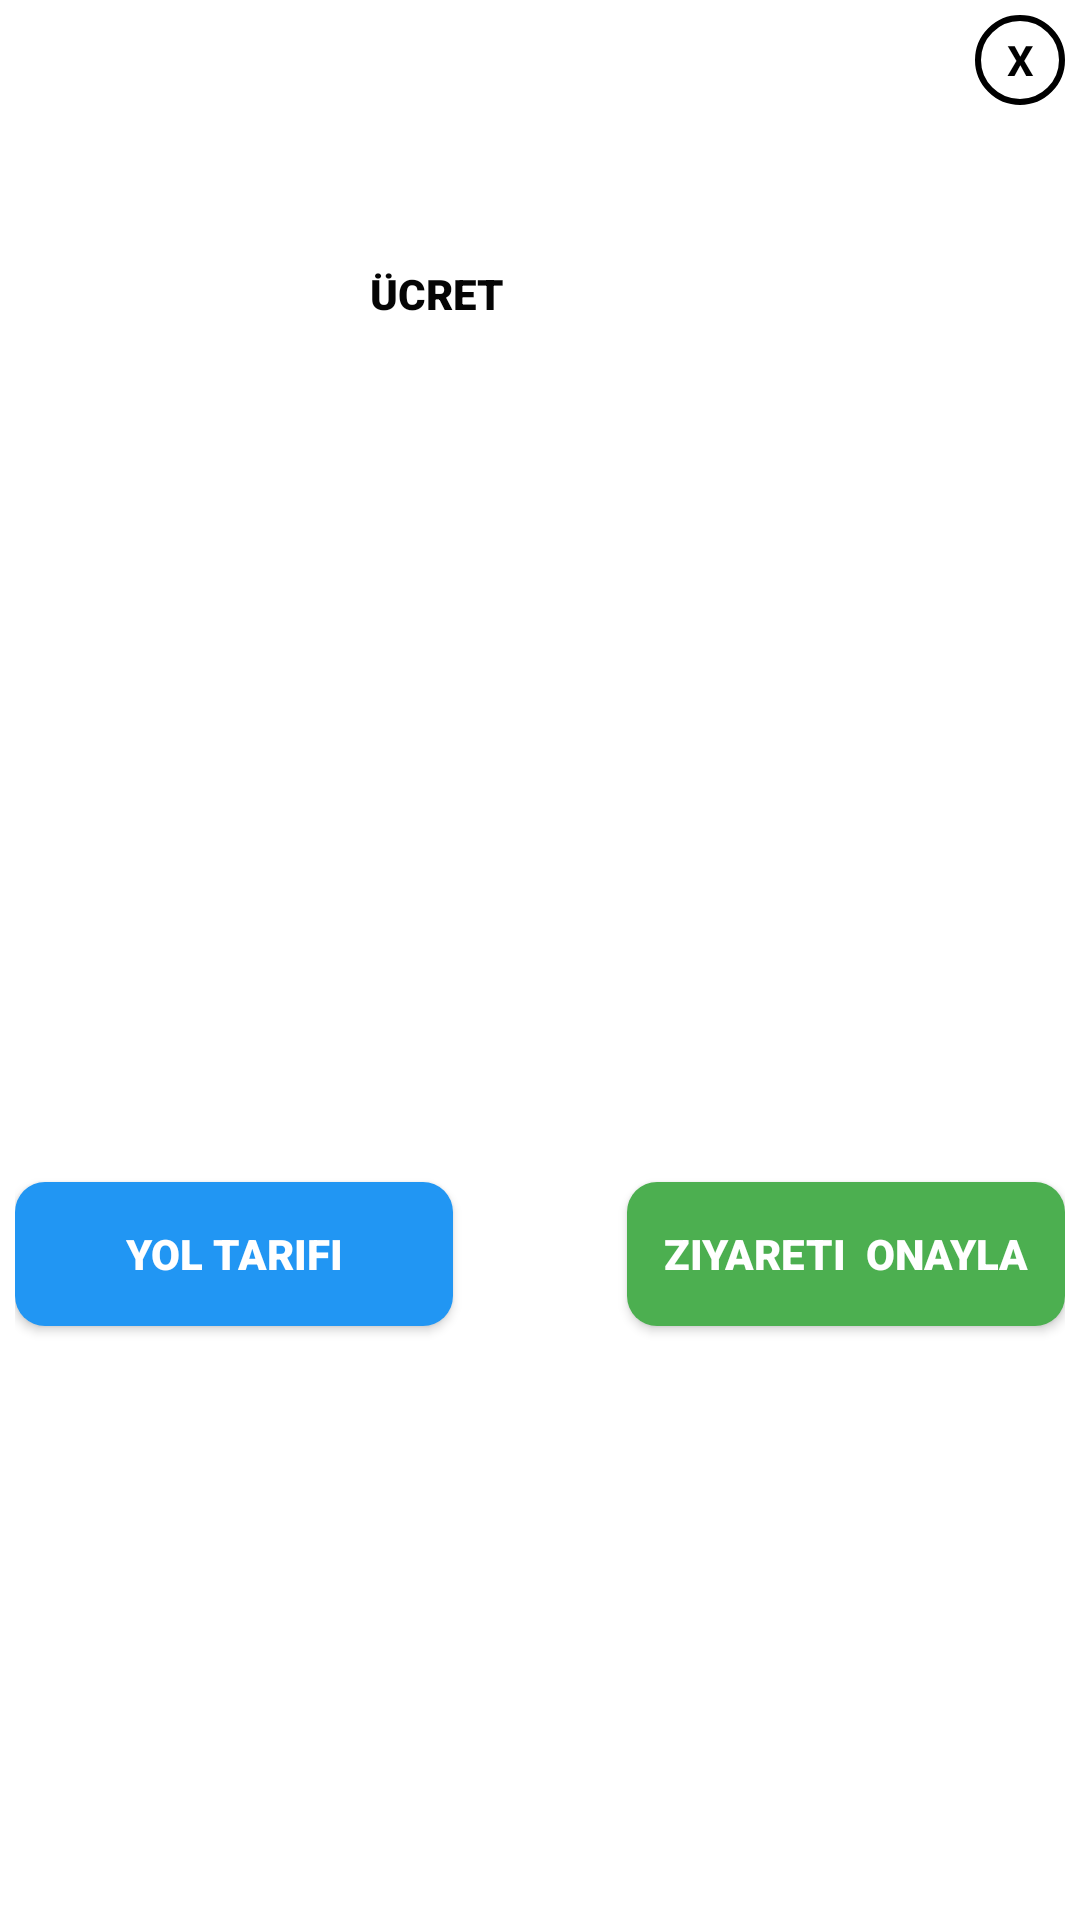

Reconstruct the res/layout file that produces this screen, plus the resources it refers to.
<!-- AndroidManifest.xml: application theme Theme.MyLoginApplication -->
<!-- res/layout/popup1.xml -->
<?xml version="1.0" encoding="utf-8"?>
<LinearLayout xmlns:android="http://schemas.android.com/apk/res/android"
    xmlns:app="http://schemas.android.com/apk/res-auto"
    xmlns:tools="http://schemas.android.com/tools"
    android:layout_width="350dp"
    android:layout_height="475dp"
    android:layout_gravity="center"
    android:background="@color/white"
    android:orientation="vertical"
    android:padding="5dp">

    <TextView
        android:id="@+id/txtclose1"
        android:layout_width="30dp"
        android:layout_height="30dp"
        android:layout_gravity="end"
        android:background="@drawable/cerclebackground"
        android:gravity="center"
        android:text="X"
        android:textColor="@color/black"
        android:textStyle="bold" />

    <LinearLayout
        android:layout_width="match_parent"
        android:layout_height="121dp"
        android:orientation="vertical">

        <TextView
            android:id="@+id/title"
            android:layout_width="match_parent"
            android:layout_height="30dp"
            android:layout_gravity="center_horizontal"
            android:layout_marginTop="5dp"
            android:textAlignment="center"
            android:textColor="@color/black"
            android:textStyle="bold" />

        <Space
            android:layout_width="match_parent"
            android:layout_height="14dp" />

        <LinearLayout
            android:layout_width="match_parent"
            android:layout_height="match_parent"
            android:orientation="horizontal">

            <TextView
                android:id="@+id/textView"
                android:layout_width="163dp"
                android:layout_height="35dp"
                android:fontFamily="sans-serif-black"
                android:text="ÜCRET"
                android:textAlignment="textEnd"
                android:textColor="#050505"
                android:textStyle="bold" />

            <Space
                android:layout_width="wrap_content"
                android:layout_height="46dp"
                android:layout_weight="0.11" />

            <TextView
                android:id="@+id/textview"
                android:layout_width="74dp"
                android:layout_height="39dp"
                android:fontFamily="sans-serif-black"
                android:textAppearance="@style/TextAppearance.AppCompat.Body1"
                android:textColor="@color/colorAccent"
                android:textSize="18sp" />

            <Space
                android:layout_width="wrap_content"
                android:layout_height="wrap_content"
                android:layout_weight="1" />
        </LinearLayout>

    </LinearLayout>

    <ImageView
        android:id="@+id/imageView"
        android:layout_width="350dp"
        android:layout_height="169dp"
        tools:srcCompat="@tools:sample/avatars" />

    <LinearLayout
        android:layout_width="match_parent"
        android:layout_height="wrap_content"
        android:layout_marginTop="15dp"
        android:orientation="horizontal">

        <LinearLayout
            android:layout_width="0dp"
            android:layout_height="156dp"
            android:layout_weight="1"
            android:background="@color/white"
            android:gravity="center"
            android:orientation="horizontal">

            <Button
                android:id="@+id/btnvisit"
                android:layout_width="146dp"
                android:layout_height="wrap_content"
                android:background="@drawable/mapsbutton"
                android:fontFamily="sans-serif-black"
                android:text="Yol Tarifi"
                android:textColor="#FFFFFF"
                android:visibility="visible"
                tools:visibility="visible" />

            <Space
                android:layout_width="18dp"
                android:layout_height="match_parent"
                android:layout_weight="0.5" />

            <Button
                android:id="@+id/save"
                android:layout_width="146dp"
                android:layout_height="wrap_content"
                android:background="@drawable/mapsbutton1"
                android:fontFamily="sans-serif-black"
                android:radius="10dp"
                android:text="Ziyareti  Onayla"
                android:textColor="#FFFFFF"
                android:visibility="visible"
                app:cornerRadius="10dp"
                tools:visibility="visible" />

        </LinearLayout>
    </LinearLayout>


</LinearLayout>
<!-- resources referenced by this layout -->
<resources>
  <color name="black">#FF000000</color>
  <color name="colorAccent">#FF4081</color>
  <color name="white">#FFFFFFFF</color>
  <!-- drawable cerclebackground (drawable) -->
  <?xml version="1.0" encoding="utf-8"?>
  <shape android:shape="oval" xmlns:android="http://schemas.android.com/apk/res/android" >
  <stroke android:width="2dp" android:color="@color/black"/>
  </shape>
  <!-- drawable mapsbutton (drawable) -->
  <?xml version="1.0" encoding="utf-8"?>
  <shape xmlns:android="http://schemas.android.com/apk/res/android" android:shape="rectangle">
  
      <solid android:color="#2196F3"/>
  <corners android:radius="10dp"/>
  </shape>
  <!-- drawable mapsbutton1 (drawable) -->
  <?xml version="1.0" encoding="utf-8"?>
  <shape xmlns:android="http://schemas.android.com/apk/res/android" android:shape="rectangle">
  
      <solid android:color="#4CAF50"/>
  <corners android:radius="10dp"/>
  </shape>
  <style name="Theme.MyLoginApplication" parent="Theme.MaterialComponents.DayNight.NoActionBar">
          
          <item name="colorPrimary">@color/purple_500</item>
          <item name="colorPrimaryVariant">@color/purple_700</item>
          <item name="colorOnPrimary">@color/white</item>
          
          <item name="colorSecondary">@color/teal_200</item>
          <item name="colorSecondaryVariant">@color/teal_700</item>
          <item name="colorOnSecondary">@color/black</item>
          
          <item name="android:statusBarColor" tools:targetApi="l">?attr/colorPrimaryVariant</item>
          
      </style>
  <color name="purple_500">#FF6200EE</color>
  <color name="purple_700">#FF3700B3</color>
  <color name="teal_200">#FF03DAC5</color>
  <color name="teal_700">#FF018786</color>
</resources>
